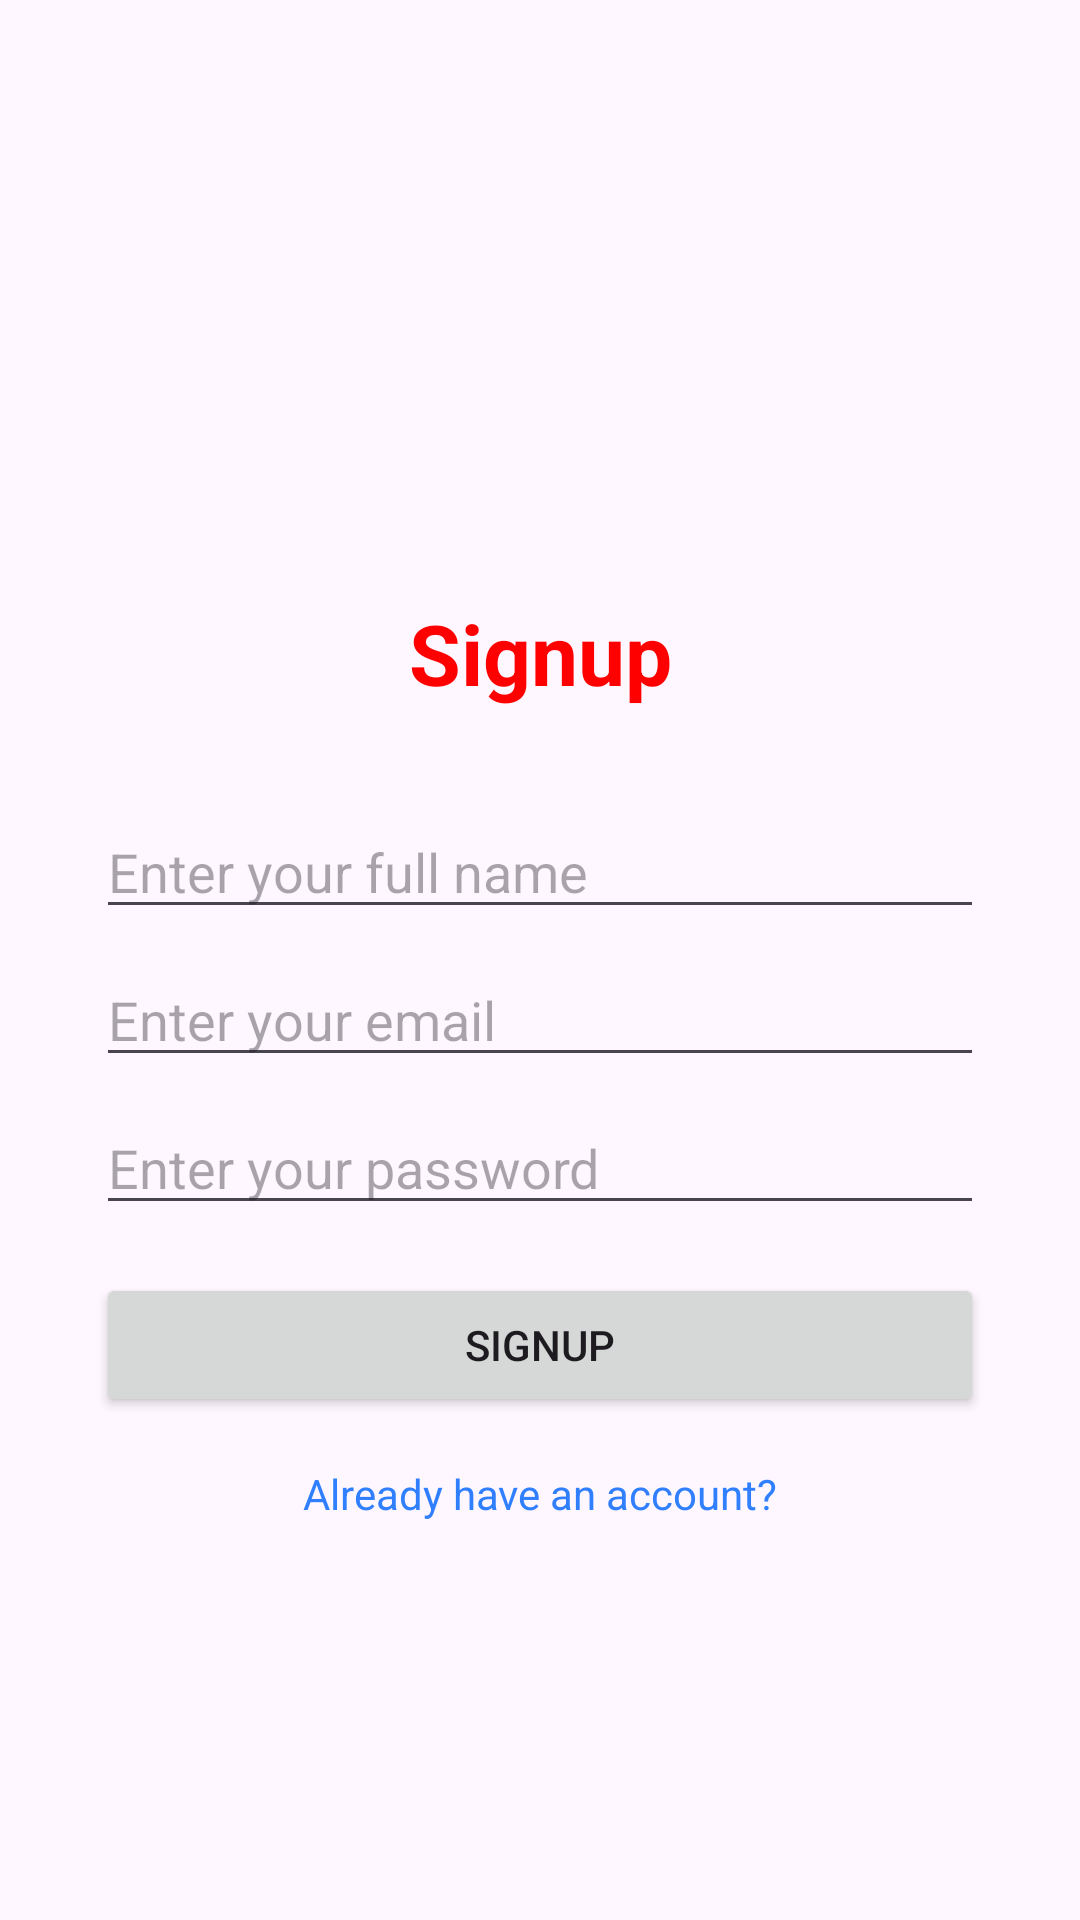

This screen was rendered from an Android layout file. Write that file and the resources it references.
<!-- AndroidManifest.xml: application theme Theme.SMDAssignment4 -->
<!-- res/layout/activity_signup.xml -->
<?xml version="1.0" encoding="utf-8"?>
<androidx.constraintlayout.widget.ConstraintLayout
    xmlns:android="http://schemas.android.com/apk/res/android"
    xmlns:app="http://schemas.android.com/apk/res-auto"
    xmlns:tools="http://schemas.android.com/tools"
    android:layout_width="match_parent"
    android:layout_height="match_parent"
    tools:context=".SignupActivity">

    
    <androidx.constraintlayout.widget.ConstraintLayout
        android:id="@+id/centerLayout"
        android:layout_width="match_parent"
        android:layout_height="wrap_content"
        app:layout_constraintTop_toTopOf="parent"
        app:layout_constraintBottom_toBottomOf="parent"
        app:layout_constraintStart_toStartOf="parent"
        app:layout_constraintEnd_toEndOf="parent">

        
        <TextView
            android:id="@+id/tvHeading"
            android:layout_width="wrap_content"
            android:layout_height="wrap_content"
            android:text="@string/register"
            android:textSize="28sp"
            android:textColor="@color/colorPrimaryDark"
            android:textStyle="bold"
            android:padding="16dp"
            app:layout_constraintTop_toTopOf="parent"
            app:layout_constraintStart_toStartOf="parent"
            app:layout_constraintEnd_toEndOf="parent"
            android:layout_marginTop="50dp"/>

        
        <EditText
            android:id="@+id/etFullName"
            android:layout_width="match_parent"
            android:layout_height="wrap_content"
            android:hint="@string/enter_full_name"
            android:inputType="textPersonName"
            app:layout_constraintTop_toBottomOf="@id/tvHeading"
            app:layout_constraintStart_toStartOf="parent"
            app:layout_constraintEnd_toEndOf="parent"
            android:layout_marginTop="16dp"
            android:layout_marginHorizontal="32dp" />

        
        <EditText
            android:id="@+id/etEmail"
            android:layout_width="match_parent"
            android:layout_height="wrap_content"
            android:hint="@string/enter_email"
            android:inputType="textEmailAddress"
            app:layout_constraintTop_toBottomOf="@id/etFullName"
            app:layout_constraintStart_toStartOf="parent"
            app:layout_constraintEnd_toEndOf="parent"
            android:layout_marginTop="8dp"
            android:layout_marginHorizontal="32dp" />

        
        <EditText
            android:id="@+id/etPassword"
            android:layout_width="match_parent"
            android:layout_height="wrap_content"
            android:hint="@string/enter_password"
            android:inputType="textPassword"
            app:layout_constraintTop_toBottomOf="@id/etEmail"
            app:layout_constraintStart_toStartOf="parent"
            app:layout_constraintEnd_toEndOf="parent"
            android:layout_marginTop="8dp"
            android:layout_marginHorizontal="32dp" />

        
        <Button
            android:id="@+id/btnRegister"
            android:layout_width="0dp"
            android:layout_height="wrap_content"
            android:text="@string/register"
            app:layout_constraintTop_toBottomOf="@id/etPassword"
            app:layout_constraintStart_toStartOf="parent"
            app:layout_constraintEnd_toEndOf="parent"
            android:layout_marginTop="16dp"
            android:layout_marginHorizontal="32dp" />

        
        <TextView
            android:id="@+id/tvRedirect"
            android:layout_width="wrap_content"
            android:layout_height="wrap_content"
            android:text="@string/already_have_account"
            android:textColor="@color/blue"
            android:clickable="true"
            android:focusable="true"
            app:layout_constraintTop_toBottomOf="@id/btnRegister"
            app:layout_constraintStart_toStartOf="parent"
            app:layout_constraintEnd_toEndOf="parent"
            android:layout_marginTop="16dp" />

    </androidx.constraintlayout.widget.ConstraintLayout>

</androidx.constraintlayout.widget.ConstraintLayout>
<!-- resources referenced by this layout -->
<resources>
  <color name="blue">#2F7FFF</color>
  <color name="colorPrimaryDark">#FF0000</color>
  <string name="already_have_account">Already have an account?</string>
  <string name="enter_email">Enter your email</string>
  <string name="enter_full_name">Enter your full name</string>
  <string name="enter_password">Enter your password</string>
  <string name="register">Signup</string>
  <style name="Theme.SMDAssignment4" parent="Base.Theme.SMDAssignment4" />
  <style name="Base.Theme.SMDAssignment4" parent="Theme.Material3.DayNight.NoActionBar">
          
          
      </style>
</resources>
